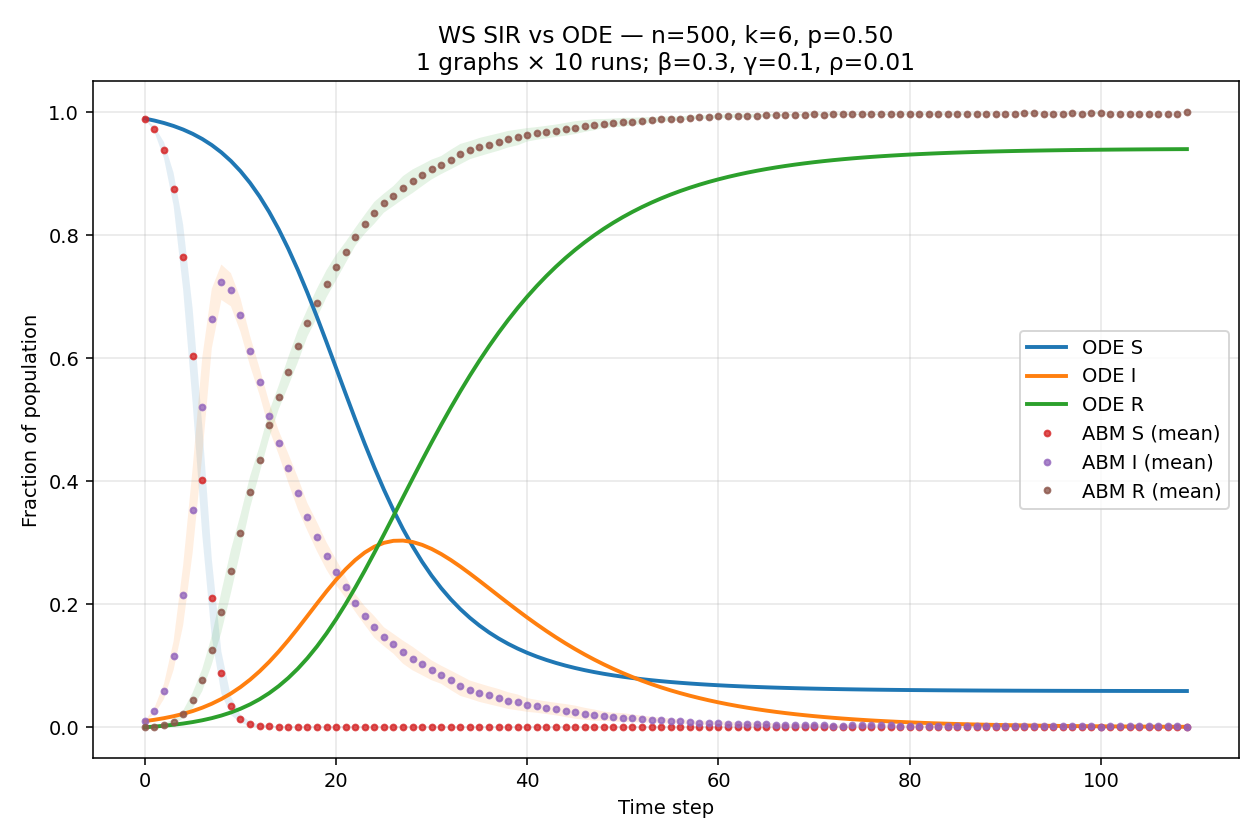

Values plotted in this chart, from the file beside it:
t, S_mean, S_sd, I_mean, I_sd, R_mean, R_sd, S_ode, I_ode, R_ode
0, 0.99, 0.0, 0.01, 1.828559098217032e-18, 0.0, 0.0, 0.99, 0.01, 0.0
1, 0.9728, 0.004541, 0.0264, 0.005232, 0.0008, 0.001398, 0.9867, 0.01217, 0.001105
2, 0.9384, 0.01333, 0.0584, 0.01247, 0.0032, 0.00286, 0.9828, 0.0148, 0.00245
3, 0.8752, 0.02667, 0.1164, 0.02338, 0.0084, 0.004502, 0.9779, 0.01797, 0.004083
4, 0.7648, 0.05316, 0.2144, 0.0488, 0.0208, 0.006339, 0.9722, 0.02178, 0.006065
5, 0.6032, 0.07731, 0.3532, 0.0687, 0.0436, 0.01278, 0.9652, 0.02636, 0.008465
6, 0.4018, 0.089, 0.5216, 0.07938, 0.0766, 0.01811, 0.9568, 0.03182, 0.01137
7, 0.2098, 0.06386, 0.6648, 0.04835, 0.1254, 0.02311, 0.9468, 0.03831, 0.01486
8, 0.0888, 0.03432, 0.7238, 0.02879, 0.1874, 0.03277, 0.935, 0.04597, 0.01907
9, 0.035, 0.01491, 0.7116, 0.02696, 0.2534, 0.03513, 0.9209, 0.05496, 0.0241
10, 0.0138, 0.00663, 0.6702, 0.02725, 0.316, 0.02965, 0.9045, 0.06539, 0.03011
11, 0.0054, 0.003273, 0.6122, 0.0243, 0.3824, 0.02563, 0.8854, 0.0774, 0.03723
12, 0.0024, 0.002459, 0.5622, 0.02182, 0.4354, 0.02164, 0.8633, 0.09104, 0.04564
13, 0.0014, 0.001647, 0.5068, 0.02209, 0.4918, 0.02178, 0.8382, 0.1063, 0.0555
14, 0.0006, 0.0009661, 0.4628, 0.01946, 0.5366, 0.01937, 0.8098, 0.1232, 0.06696
15, 0.0002, 0.0006325, 0.4214, 0.02357, 0.5784, 0.02355, 0.7783, 0.1415, 0.08019
16, 0.0002, 0.0006325, 0.3804, 0.02594, 0.6194, 0.02575, 0.7438, 0.1609, 0.0953
17, 0.0002, 0.0006325, 0.342, 0.02247, 0.6578, 0.02218, 0.7067, 0.181, 0.1124
18, 0.0002, 0.0006325, 0.31, 0.02374, 0.6898, 0.02354, 0.6673, 0.2012, 0.1315
19, 0.0002, 0.0006325, 0.2784, 0.02233, 0.7214, 0.02209, 0.6263, 0.2211, 0.1526
20, 0.0002, 0.0006325, 0.252, 0.02085, 0.7478, 0.02073, 0.5845, 0.2399, 0.1757
21, 0.0002, 0.0006325, 0.2276, 0.0172, 0.7722, 0.01719, 0.5425, 0.257, 0.2005
22, 0.0002, 0.0006325, 0.2024, 0.01445, 0.7974, 0.01455, 0.501, 0.272, 0.227
23, 0.0002, 0.0006325, 0.1816, 0.01525, 0.8182, 0.01542, 0.4609, 0.2843, 0.2548
24, 0.0002, 0.0006325, 0.1632, 0.01767, 0.8366, 0.01782, 0.4226, 0.2936, 0.2838
25, 0.0002, 0.0006325, 0.1474, 0.01532, 0.8524, 0.01546, 0.3866, 0.3, 0.3135
26, 0.0002, 0.0006325, 0.1358, 0.01615, 0.864, 0.01622, 0.3531, 0.3032, 0.3436
27, 0.0002, 0.0006325, 0.1222, 0.01875, 0.8776, 0.01883, 0.3224, 0.3036, 0.374
28, 0.0002, 0.0006325, 0.1118, 0.01915, 0.888, 0.01921, 0.2944, 0.3013, 0.4043
29, 0.0002, 0.0006325, 0.1022, 0.01752, 0.8976, 0.01753, 0.2691, 0.2967, 0.4342
30, 0.0002, 0.0006325, 0.0926, 0.01614, 0.9072, 0.01609, 0.2464, 0.29, 0.4636
31, 0.0002, 0.0006325, 0.0854, 0.01473, 0.9144, 0.01469, 0.2262, 0.2817, 0.4922
32, 0.0002, 0.0006325, 0.0764, 0.01585, 0.9234, 0.01586, 0.2081, 0.272, 0.5198
33, 0.0002, 0.0006325, 0.0676, 0.01659, 0.9322, 0.01653, 0.1921, 0.2614, 0.5465
34, 0.0002, 0.0006325, 0.0612, 0.01479, 0.9386, 0.01467, 0.1779, 0.25, 0.5721
35, 0.0002, 0.0006325, 0.0562, 0.01498, 0.9436, 0.01487, 0.1654, 0.2381, 0.5965
36, 0.0002, 0.0006325, 0.052, 0.01454, 0.9478, 0.01447, 0.1542, 0.226, 0.6197
37, 0.0002, 0.0006325, 0.048, 0.01424, 0.9518, 0.01409, 0.1444, 0.2139, 0.6417
38, 0.0002, 0.0006325, 0.0434, 0.01357, 0.9564, 0.01346, 0.1357, 0.2018, 0.6625
39, 0.0002, 0.0006325, 0.0404, 0.01289, 0.9594, 0.01279, 0.1279, 0.19, 0.6821
40, 0.0002, 0.0006325, 0.0362, 0.01109, 0.9636, 0.01091, 0.121, 0.1784, 0.7005
41, 0.0002, 0.0006325, 0.034, 0.01046, 0.9658, 0.0103, 0.1149, 0.1673, 0.7178
42, 0.0002, 0.0006325, 0.0318, 0.01026, 0.968, 0.01015, 0.1095, 0.1565, 0.734
43, 0.0002, 0.0006325, 0.0296, 0.01019, 0.9702, 0.01004, 0.1046, 0.1463, 0.7491
44, 0.0002, 0.0006325, 0.0272, 0.01059, 0.9726, 0.01042, 0.1003, 0.1365, 0.7632
45, 0.0002, 0.0006325, 0.0246, 0.01067, 0.9752, 0.01042, 0.09639, 0.1272, 0.7764
46, 0.0002, 0.0006325, 0.022, 0.009707, 0.9778, 0.009496, 0.09291, 0.1184, 0.7887
47, 0.0002, 0.0006325, 0.0198, 0.009114, 0.98, 0.008944, 0.08978, 0.1101, 0.8001
48, 0.0002, 0.0006325, 0.018, 0.007601, 0.9818, 0.007391, 0.08697, 0.1023, 0.8107
49, 0.0002, 0.0006325, 0.0166, 0.006995, 0.9832, 0.006812, 0.08443, 0.09498, 0.8206
50, 0.0002, 0.0006325, 0.0158, 0.007269, 0.984, 0.007118, 0.08214, 0.08811, 0.8297
51, 0.0002, 0.0006325, 0.0146, 0.006186, 0.9852, 0.006052, 0.08008, 0.08169, 0.8382
52, 0.0002, 0.0006325, 0.0134, 0.005582, 0.9864, 0.005481, 0.07821, 0.07569, 0.8461
53, 0.0002, 0.0006325, 0.0122, 0.004756, 0.9876, 0.004695, 0.07652, 0.0701, 0.8534
54, 0.0002, 0.0006325, 0.0112, 0.004541, 0.9886, 0.004526, 0.07499, 0.06488, 0.8601
55, 0.0002, 0.0006325, 0.0102, 0.003938, 0.9896, 0.003864, 0.0736, 0.06003, 0.8664
56, 0.0002, 0.0006325, 0.0098, 0.003327, 0.99, 0.003266, 0.07233, 0.05552, 0.8721
57, 0.0002, 0.0006325, 0.0082, 0.003584, 0.9916, 0.003373, 0.07118, 0.05133, 0.8775
58, 0.0002, 0.0006325, 0.0074, 0.002989, 0.9924, 0.002797, 0.07014, 0.04744, 0.8824
59, 0.0002, 0.0006325, 0.0072, 0.003293, 0.9926, 0.003134, 0.06918, 0.04383, 0.887
... 50 more rows
